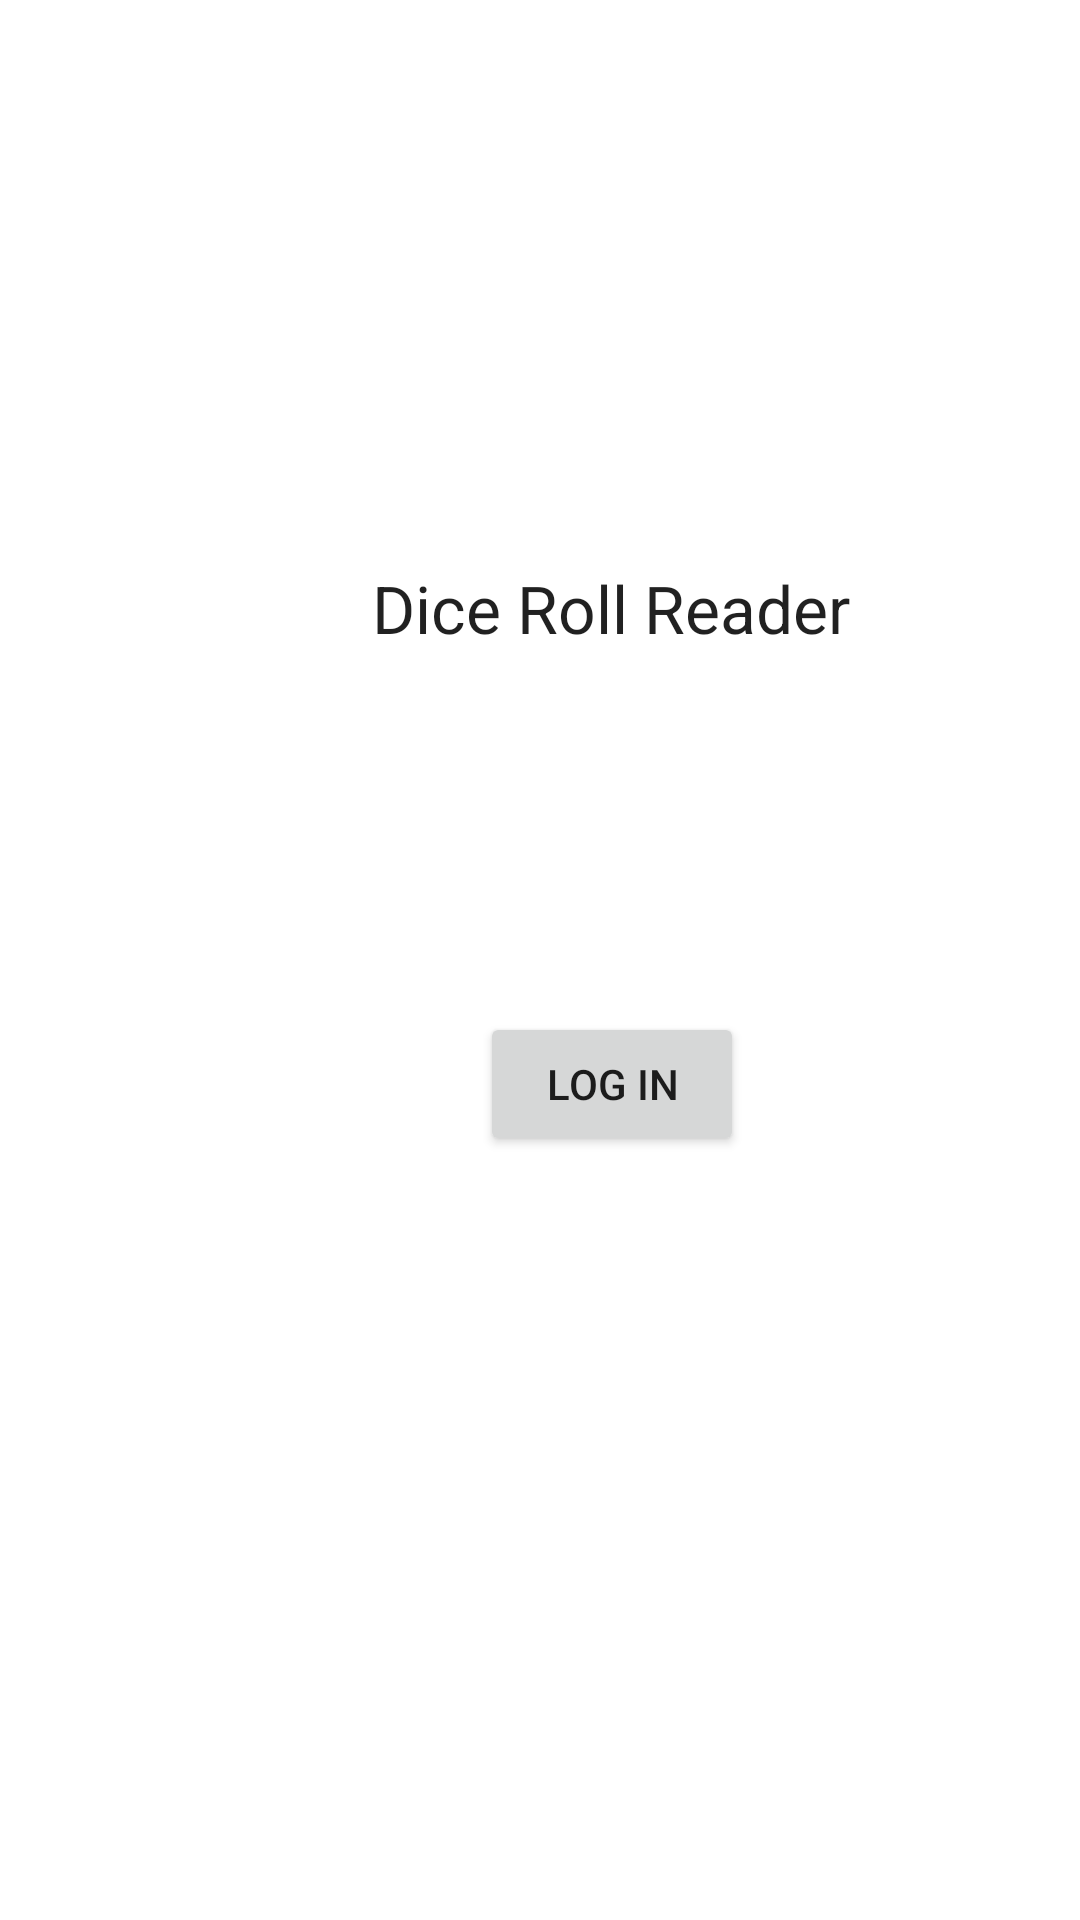

Produce the Android XML layout that renders to this screen, including the resource entries it uses.
<!-- AndroidManifest.xml: application theme Theme.DiceRollReader -->
<!-- res/layout/activity_firebase_ui.xml -->
<?xml version="1.0" encoding="utf-8"?>
<androidx.constraintlayout.widget.ConstraintLayout xmlns:android="http://schemas.android.com/apk/res/android"
    xmlns:app="http://schemas.android.com/apk/res-auto"
    xmlns:tools="http://schemas.android.com/tools"
    android:layout_width="match_parent"
    android:layout_height="match_parent"
    tools:context=".MainActivity">
    

    <Button
        android:id="@+id/button2"
        android:layout_width="wrap_content"
        android:layout_height="wrap_content"
        android:layout_marginStart="36dp"
        android:layout_marginLeft="36dp"
        android:layout_marginTop="120dp"
        android:text="Log In"
        app:layout_constraintStart_toStartOf="@+id/textView"
        app:layout_constraintTop_toBottomOf="@+id/textView" />

    <TextView
        android:id="@+id/textView"
        android:layout_width="wrap_content"
        android:layout_height="wrap_content"
        android:layout_marginStart="124dp"
        android:layout_marginLeft="124dp"
        android:layout_marginTop="188dp"
        android:text="Dice Roll Reader"
        android:textAppearance="@style/TextAppearance.AppCompat.Large"
        app:layout_constraintStart_toStartOf="parent"
        app:layout_constraintTop_toTopOf="parent" />
</androidx.constraintlayout.widget.ConstraintLayout>
<!-- resources referenced by this layout -->
<resources>
  <style name="Theme.DiceRollReader" parent="Theme.MaterialComponents.DayNight.DarkActionBar">
          
          <item name="colorPrimary">@color/purple_500</item>
          <item name="colorPrimaryVariant">@color/purple_700</item>
          <item name="colorOnPrimary">@color/white</item>
          
          <item name="colorSecondary">@color/teal_200</item>
          <item name="colorSecondaryVariant">@color/teal_700</item>
          <item name="colorOnSecondary">@color/black</item>
          
          <item name="android:statusBarColor" tools:targetApi="l">?attr/colorPrimaryVariant</item>
          
      </style>
  <!-- not gathered from this repository: default colours our renderer supplied (Android Studio template values) -->
  <color name="purple_500">#FF6200EE</color>
  <color name="purple_700">#FF3700B3</color>
  <color name="teal_200">#FF03DAC5</color>
  <color name="teal_700">#FF018786</color>
  <color name="black">#FF000000</color>
  <color name="white">#FFFFFFFF</color>
</resources>
